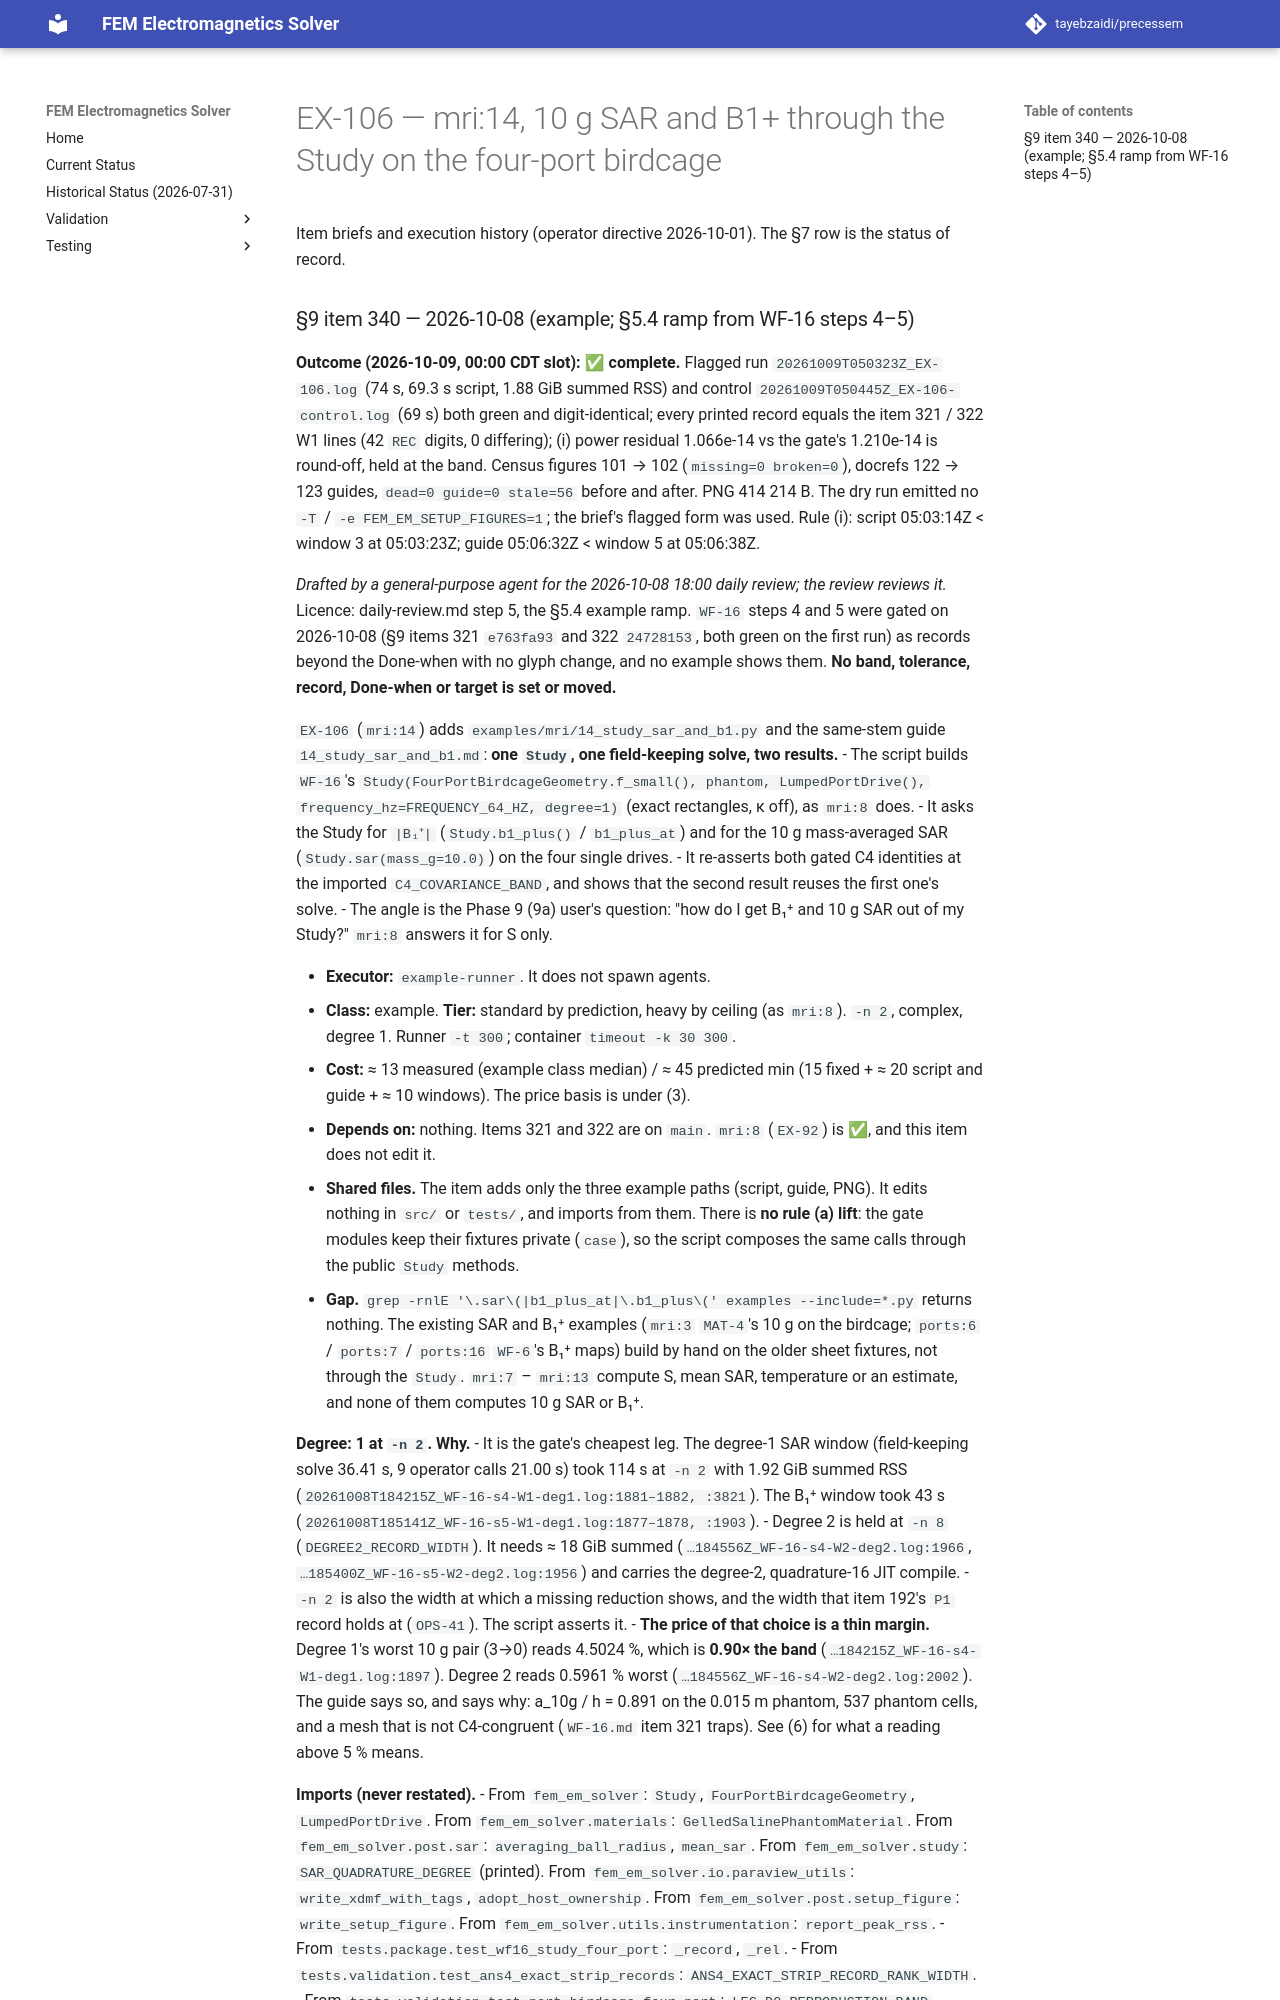

repository: tayebzaidi/precessem · page: planning/chunks/EX-106/index.html · generator: mkdocs

# EX-106 — mri:14, 10 g SAR and B1+ through the Study on the four-port birdcage

Item briefs and execution history (operator directive 2026-10-01). The §7 row is the status of record.

### §9 item 340 — 2026-10-08 (example; §5.4 ramp from WF-16 steps 4–5)

**Outcome (2026-10-09, 00:00 CDT slot): ✅ complete.** Flagged run `20261009T050323Z_EX-106.log` (74 s, 69.3 s script, 1.88 GiB summed RSS) and control `20261009T050445Z_EX-106-control.log` (69 s) both green and digit-identical; every printed record equals the item 321 / 322 W1 lines (42 `REC` digits, 0 differing); (i) power residual 1.066e-14 vs the gate's 1.210e-14 is round-off, held at the band. Census figures 101 → 102 (`missing=0 broken=0`), docrefs 122 → 123 guides, `dead=0 guide=0 stale=56` before and after. PNG 414 214 B. The dry run emitted no `-T` / `-e FEM_EM_SETUP_FIGURES=1`; the brief's flagged form was used. Rule (i): script 05:03:14Z < window 3 at 05:03:23Z; guide 05:06:32Z < window 5 at 05:06:38Z.

*Drafted by a general-purpose agent for the 2026-10-08 18:00 daily review; the review reviews it.* Licence: daily-review.md step 5, the §5.4 example ramp. `WF-16` steps 4 and 5 were gated on 2026-10-08 (§9 items 321 `e763fa93` and 322 `24728153`, both green on the first run) as records beyond the Done-when with no glyph change, and no example shows them. **No band, tolerance, record, Done-when or target is set or moved.**

`EX-106` (`mri:14`) adds `examples/mri/14_study_sar_and_b1.py` and the same-stem guide `14_study_sar_and_b1.md`: **one `Study`, one field-keeping solve, two results.**
- The script builds `WF-16`'s `Study(FourPortBirdcageGeometry.f_small(), phantom, LumpedPortDrive(), frequency_hz=FREQUENCY_64_HZ, degree=1)` (exact rectangles, κ off), as `mri:8` does.
- It asks the Study for `|B₁⁺|` (`Study.b1_plus()` / `b1_plus_at`) and for the 10 g mass-averaged SAR (`Study.sar(mass_g=10.0)`) on the four single drives.
- It re-asserts both gated C4 identities at the imported `C4_COVARIANCE_BAND`, and shows that the second result reuses the first one's solve.
- The angle is the Phase 9 (9a) user's question: "how do I get B₁⁺ and 10 g SAR out of my Study?" `mri:8` answers it for S only.

- **Executor:** `example-runner`. It does not spawn agents.
- **Class:** example. **Tier:** standard by prediction, heavy by ceiling (as `mri:8`). `-n 2`, complex, degree 1. Runner `-t 300`; container `timeout -k 30 300`.
- **Cost:** ≈ 13 measured (example class median) / ≈ 45 predicted min (15 fixed + ≈ 20 script and guide + ≈ 10 windows). The price basis is under (3).
- **Depends on:** nothing. Items 321 and 322 are on `main`. `mri:8` (`EX-92`) is ✅, and this item does not edit it.
- **Shared files.** The item adds only the three example paths (script, guide, PNG). It edits nothing in `src/` or `tests/`, and imports from them. There is **no rule (a) lift**: the gate modules keep their fixtures private (`case`), so the script composes the same calls through the public `Study` methods.
- **Gap.** `grep -rnlE '\.sar\(|b1_plus_at|\.b1_plus\(' examples --include=*.py` returns nothing. The existing SAR and B₁⁺ examples (`mri:3` `MAT-4`'s 10 g on the birdcage; `ports:6` / `ports:7` / `ports:16` `WF-6`'s B₁⁺ maps) build by hand on the older sheet fixtures, not through the `Study`. `mri:7` – `mri:13` compute S, mean SAR, temperature or an estimate, and none of them computes 10 g SAR or B₁⁺.

**Degree: 1 at `-n 2`. Why.**
- It is the gate's cheapest leg. The degree-1 SAR window (field-keeping solve 36.41 s, 9 operator calls 21.00 s) took 114 s at `-n 2` with 1.92 GiB summed RSS (`20261008T184215Z_WF-16-s4-W1-deg1.log:1881–1882, :3821`). The B₁⁺ window took 43 s (`20261008T185141Z_WF-16-s5-W1-deg1.log:1877–1878, :1903`).
- Degree 2 is held at `-n 8` (`DEGREE2_RECORD_WIDTH`). It needs ≈ 18 GiB summed (`…184556Z_WF-16-s4-W2-deg2.log:1966`, `…185400Z_WF-16-s5-W2-deg2.log:1956`) and carries the degree-2, quadrature-16 JIT compile.
- `-n 2` is also the width at which a missing reduction shows, and the width that item 192's `P1` record holds at (`OPS-41`). The script asserts it.
- **The price of that choice is a thin margin.** Degree 1's worst 10 g pair (3→0) reads 4.5024 %, which is **0.90× the band** (`…184215Z_WF-16-s4-W1-deg1.log:1897`). Degree 2 reads 0.5961 % worst (`…184556Z_WF-16-s4-W2-deg2.log:2002`). The guide says so, and says why: a_10g / h = 0.891 on the 0.015 m phantom, 537 phantom cells, and a mesh that is not C4-congruent (`WF-16.md` item 321 traps). See (6) for what a reading above 5 % means.
